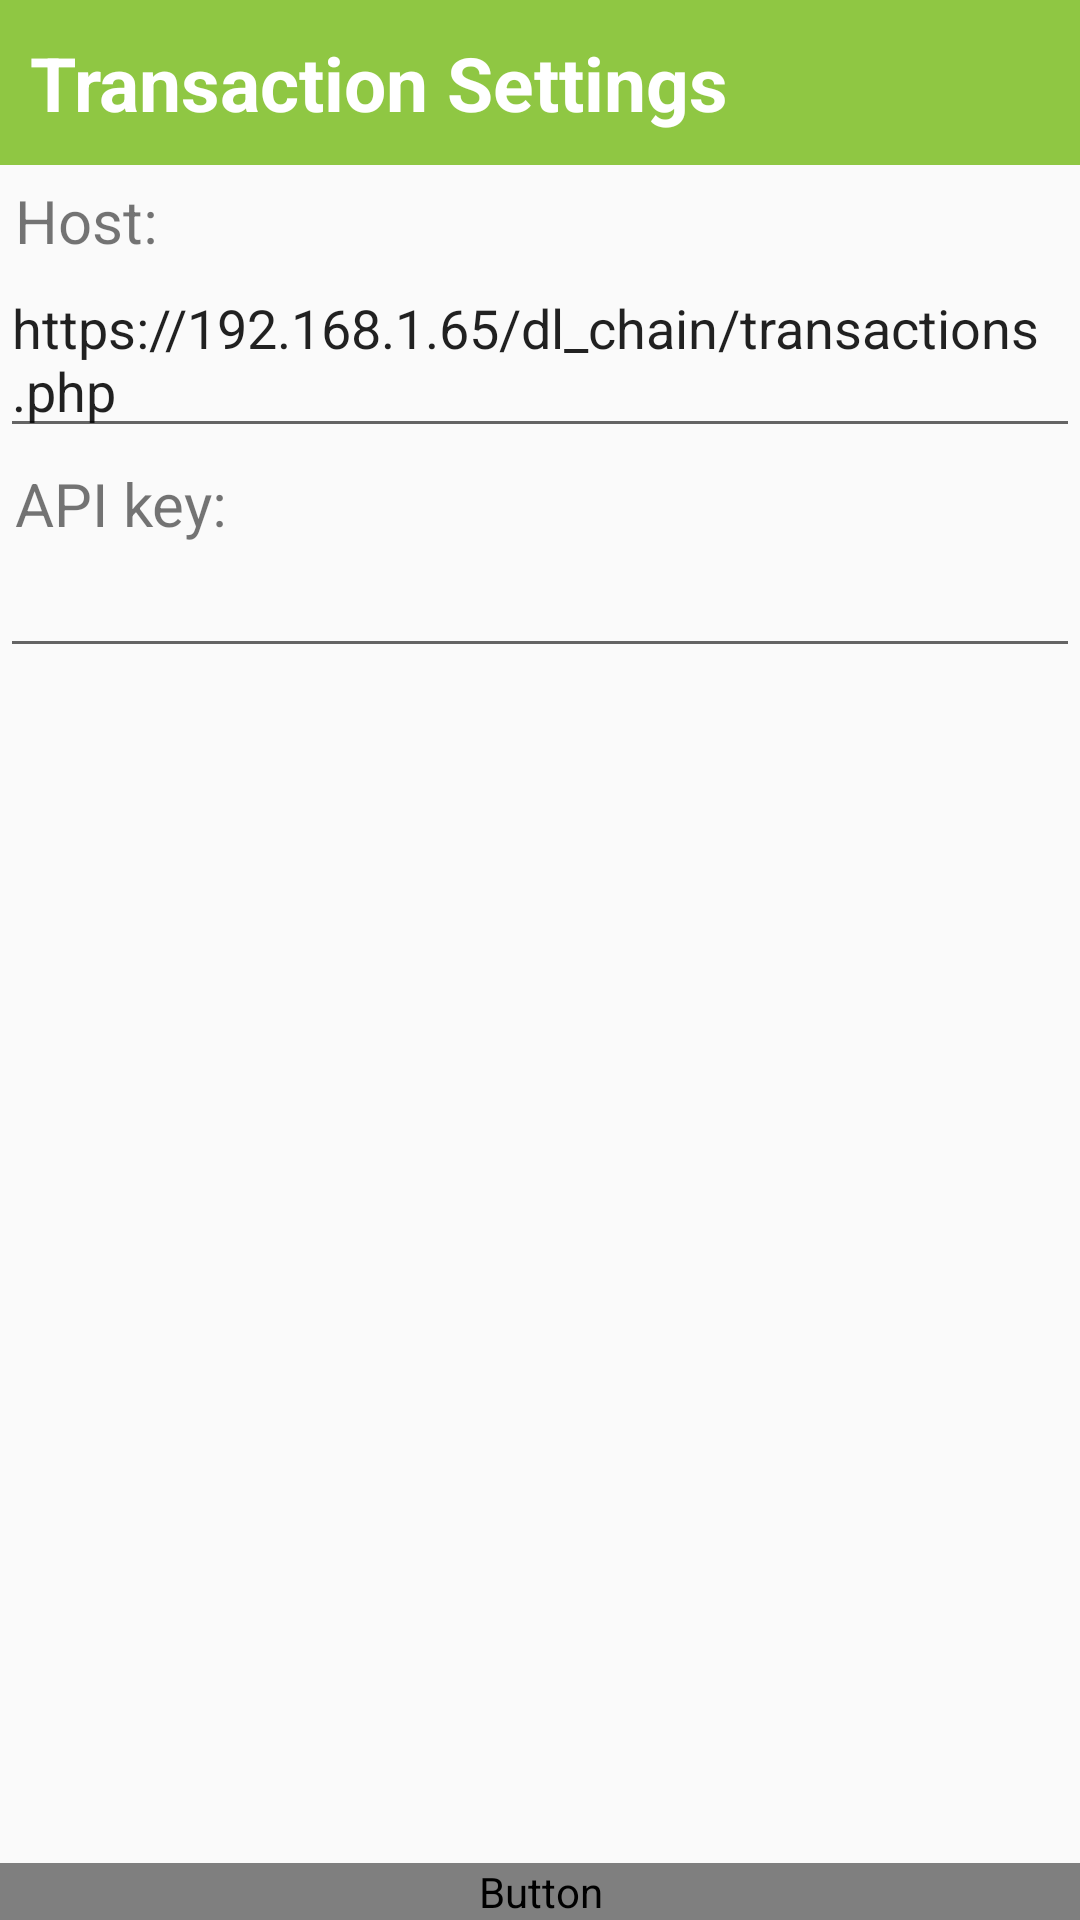

Android layout source for this screen:
<!-- AndroidManifest.xml: application theme AppTheme -->
<!-- res/layout/settings_layout.xml -->
<RelativeLayout xmlns:android="http://schemas.android.com/apk/res/android"
    android:layout_width="match_parent"
    android:layout_height="match_parent">
    <LinearLayout
        android:layout_width="match_parent"
        android:layout_height="55dp"
        android:layout_marginTop="0dp"
        android:layout_weight="0"
        android:background="#8fc743"
        android:gravity="left"
        android:orientation="horizontal">
        <TextView
            android:layout_width="wrap_content"
            android:layout_height="wrap_content"
            android:text="Transaction Settings"
            android:gravity="center"
            android:layout_gravity="center"
            android:layout_marginLeft="10dp"
            android:textColor="#FFFFFF"
            android:textSize="25dp"
            android:textStyle="bold"/>
    </LinearLayout>
    <ScrollView
        android:layout_marginTop="55dp"
        android:layout_width="match_parent"
        android:layout_height="match_parent">
        <LinearLayout
            android:layout_width="match_parent"
            android:layout_height="wrap_content"
            android:orientation="vertical">
            <TextView
                android:layout_width="wrap_content"
                android:layout_height="wrap_content"
                android:textSize="20sp"
                android:layout_marginTop="5dp"
                android:layout_marginLeft="5dp"
                android:text="Host:">
            </TextView>
            <EditText
                android:id="@+id/editTextHostID"
                android:layout_width="match_parent"
                android:layout_height="wrap_content"
                android:text="https://192.168.1.65/dl_chain/transactions.php">
            </EditText>
            <TextView
                android:layout_width="wrap_content"
                android:layout_height="wrap_content"
                android:textSize="20sp"
                android:layout_marginTop="5dp"
                android:layout_marginLeft="5dp"
                android:text="API key:">
            </TextView>
            <EditText
                android:id="@+id/editTextApiKeyID"
                android:layout_width="match_parent"
                android:layout_height="wrap_content"
                android:text="">
            </EditText>
        </LinearLayout>
    </ScrollView>
    <Button
        android:layout_alignParentBottom="true"
        android:id="@+id/btnCloseSettingsID"
        android:layout_width="match_parent"
        android:layout_height="wrap_content"
        android:background="@drawable/button_pattern"
        android:text="CLOSE"
        android:textColor="@drawable/button_text_pattern">
    </Button>
</RelativeLayout>
<!-- resources referenced by this layout -->
<resources>
  <style name="AppTheme" parent="Theme.AppCompat.Light.NoActionBar">
          
          <item name="colorPrimary">@color/colorPrimary</item>
          <item name="colorPrimaryDark">@color/colorPrimaryDark</item>
          <item name="colorAccent">#8FC743</item>
      </style>
  <!-- not gathered from this repository: default colours our renderer supplied (Android Studio template values) -->
  <color name="colorPrimary">#FF6200EE</color>
  <color name="colorPrimaryDark">#FF3700B3</color>
</resources>
